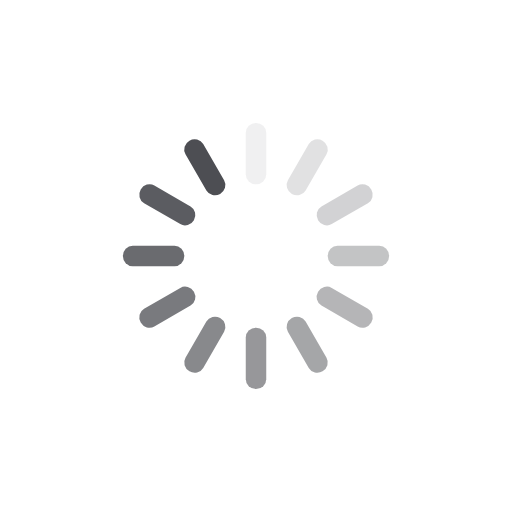
t = 0.00 s
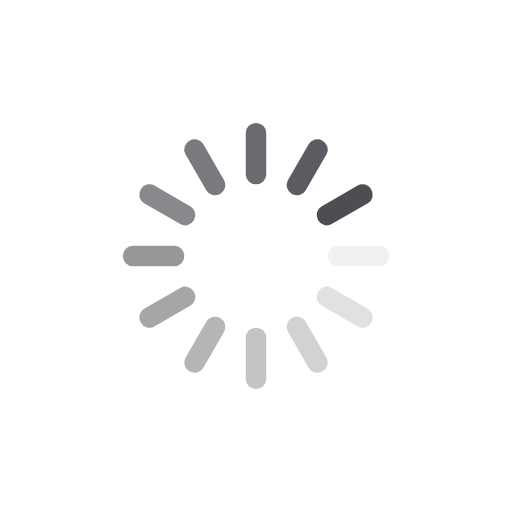
t = 0.25 s
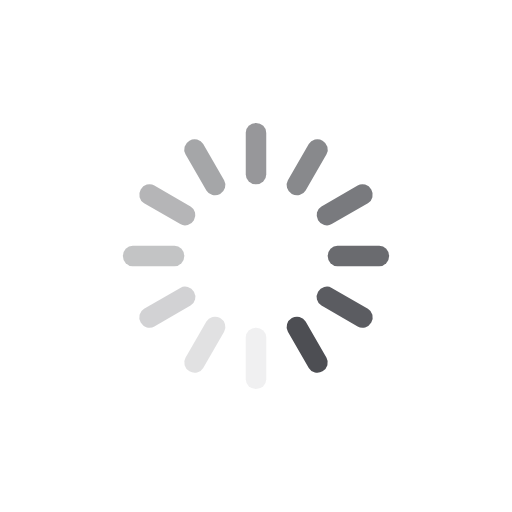
t = 0.50 s
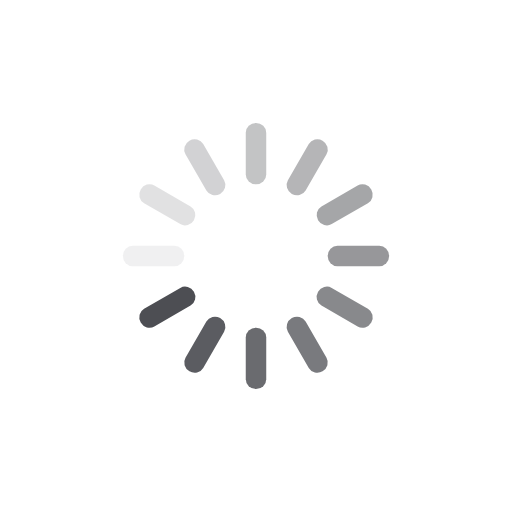
t = 0.75 s

The animated SVG that drew these frames (rendered in a browser with its animation timeline set to each time). Animation: 12 SMIL elements (animate=12); one cycle of 1.00 s, repeats indefinitely.

<svg class="lds-spinner" width="200px"  height="200px"  xmlns="http://www.w3.org/2000/svg" xmlns:xlink="http://www.w3.org/1999/xlink" viewBox="0 0 100 100" preserveAspectRatio="xMidYMid" style="background: none;"><g transform="rotate(0 50 50)">
  <rect x="48" y="24" rx="3.84" ry="1.92" width="4" height="12" fill="#4d4e53">
    <animate attributeName="opacity" values="1;0" times="0;1" dur="1s" begin="-0.9166666666666666s" repeatCount="indefinite"></animate>
  </rect>
</g><g transform="rotate(30 50 50)">
  <rect x="48" y="24" rx="3.84" ry="1.92" width="4" height="12" fill="#4d4e53">
    <animate attributeName="opacity" values="1;0" times="0;1" dur="1s" begin="-0.8333333333333334s" repeatCount="indefinite"></animate>
  </rect>
</g><g transform="rotate(60 50 50)">
  <rect x="48" y="24" rx="3.84" ry="1.92" width="4" height="12" fill="#4d4e53">
    <animate attributeName="opacity" values="1;0" times="0;1" dur="1s" begin="-0.75s" repeatCount="indefinite"></animate>
  </rect>
</g><g transform="rotate(90 50 50)">
  <rect x="48" y="24" rx="3.84" ry="1.92" width="4" height="12" fill="#4d4e53">
    <animate attributeName="opacity" values="1;0" times="0;1" dur="1s" begin="-0.6666666666666666s" repeatCount="indefinite"></animate>
  </rect>
</g><g transform="rotate(120 50 50)">
  <rect x="48" y="24" rx="3.84" ry="1.92" width="4" height="12" fill="#4d4e53">
    <animate attributeName="opacity" values="1;0" times="0;1" dur="1s" begin="-0.5833333333333334s" repeatCount="indefinite"></animate>
  </rect>
</g><g transform="rotate(150 50 50)">
  <rect x="48" y="24" rx="3.84" ry="1.92" width="4" height="12" fill="#4d4e53">
    <animate attributeName="opacity" values="1;0" times="0;1" dur="1s" begin="-0.5s" repeatCount="indefinite"></animate>
  </rect>
</g><g transform="rotate(180 50 50)">
  <rect x="48" y="24" rx="3.84" ry="1.92" width="4" height="12" fill="#4d4e53">
    <animate attributeName="opacity" values="1;0" times="0;1" dur="1s" begin="-0.4166666666666667s" repeatCount="indefinite"></animate>
  </rect>
</g><g transform="rotate(210 50 50)">
  <rect x="48" y="24" rx="3.84" ry="1.92" width="4" height="12" fill="#4d4e53">
    <animate attributeName="opacity" values="1;0" times="0;1" dur="1s" begin="-0.3333333333333333s" repeatCount="indefinite"></animate>
  </rect>
</g><g transform="rotate(240 50 50)">
  <rect x="48" y="24" rx="3.84" ry="1.92" width="4" height="12" fill="#4d4e53">
    <animate attributeName="opacity" values="1;0" times="0;1" dur="1s" begin="-0.25s" repeatCount="indefinite"></animate>
  </rect>
</g><g transform="rotate(270 50 50)">
  <rect x="48" y="24" rx="3.84" ry="1.92" width="4" height="12" fill="#4d4e53">
    <animate attributeName="opacity" values="1;0" times="0;1" dur="1s" begin="-0.16666666666666666s" repeatCount="indefinite"></animate>
  </rect>
</g><g transform="rotate(300 50 50)">
  <rect x="48" y="24" rx="3.84" ry="1.92" width="4" height="12" fill="#4d4e53">
    <animate attributeName="opacity" values="1;0" times="0;1" dur="1s" begin="-0.08333333333333333s" repeatCount="indefinite"></animate>
  </rect>
</g><g transform="rotate(330 50 50)">
  <rect x="48" y="24" rx="3.84" ry="1.92" width="4" height="12" fill="#4d4e53">
    <animate attributeName="opacity" values="1;0" times="0;1" dur="1s" begin="0s" repeatCount="indefinite"></animate>
  </rect>
</g></svg>
